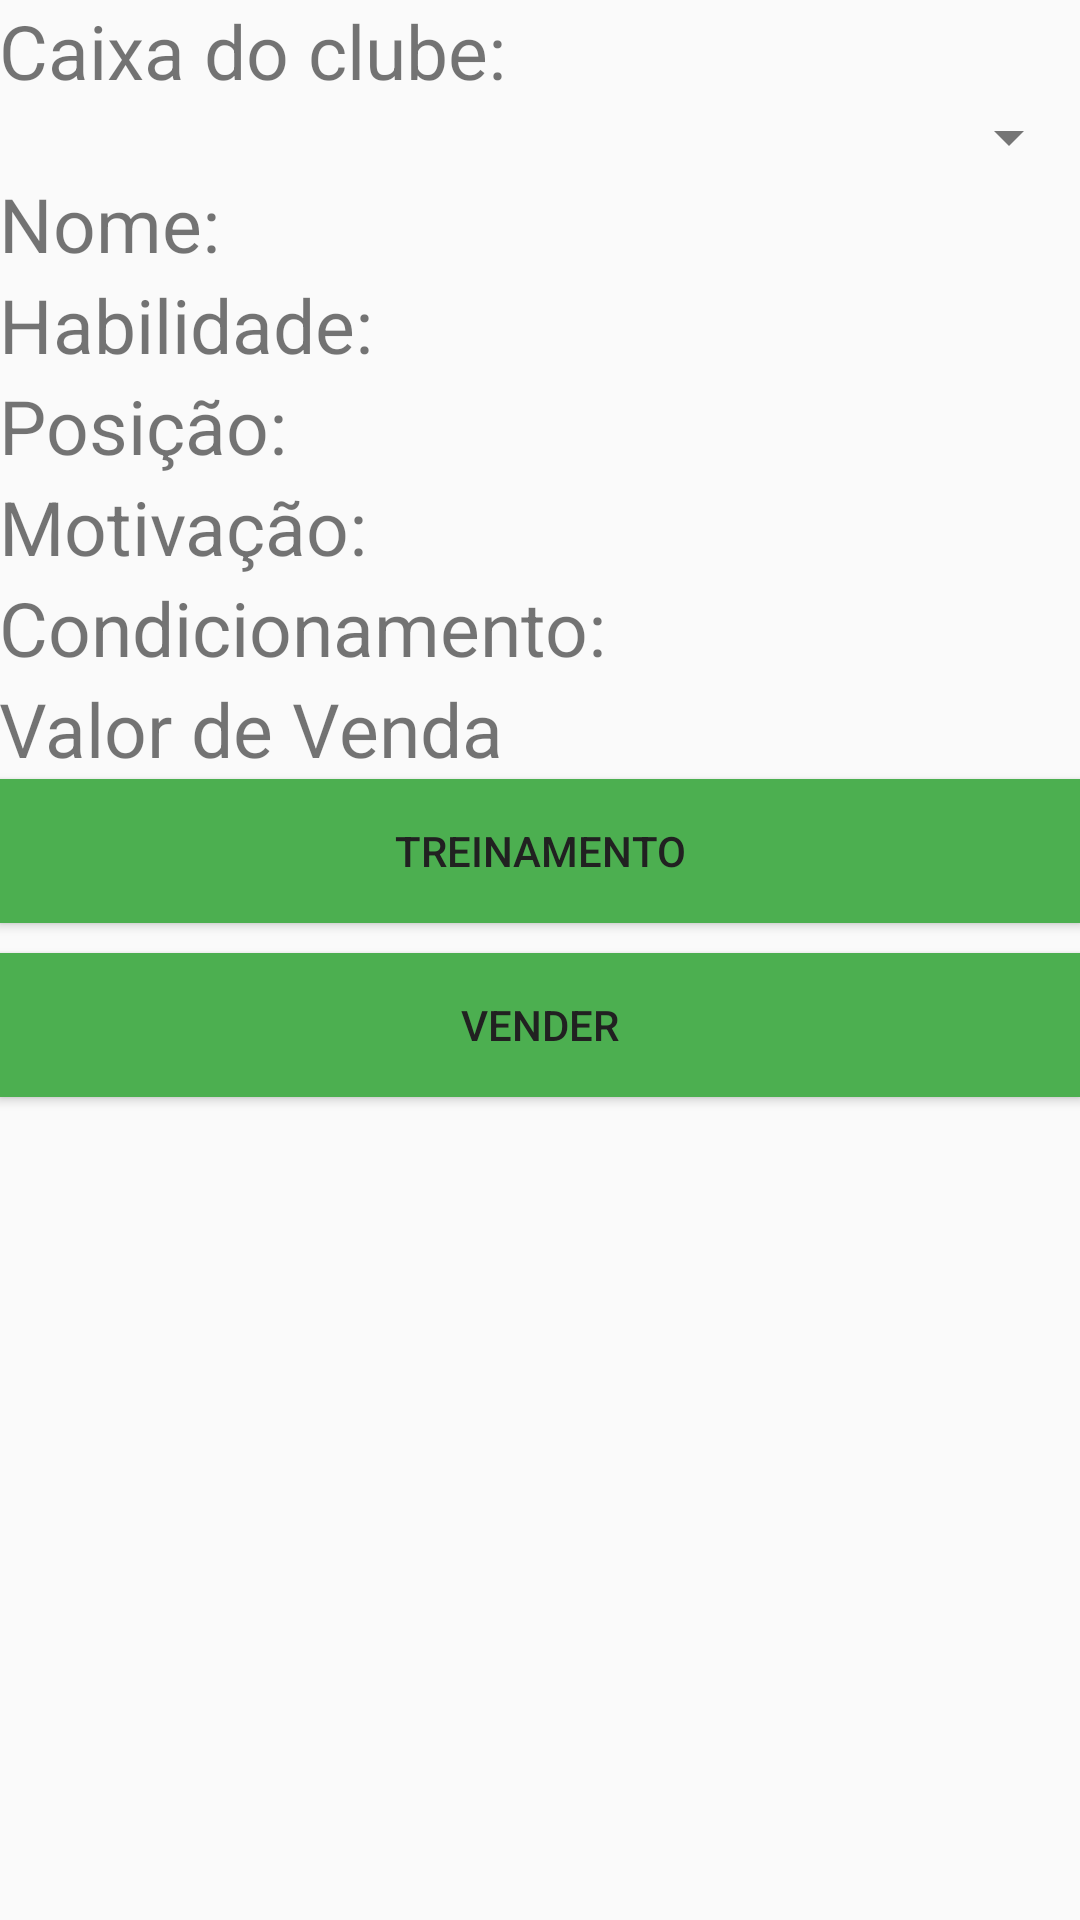

Reconstruct the res/layout file that produces this screen, plus the resources it refers to.
<!-- AndroidManifest.xml: application theme AppTheme -->
<!-- res/layout/activity_jogador.xml -->
<?xml version="1.0" encoding="utf-8"?>
<RelativeLayout xmlns:android="http://schemas.android.com/apk/res/android"
    xmlns:tools="http://schemas.android.com/tools"
    android:id="@+id/activity_criar_clube"
    android:layout_width="match_parent"
    android:layout_height="match_parent"
    android:orientation="vertical"
    android:paddingBottom="@dimen/activity_vertical_margin"
    android:paddingLeft="@dimen/activity_horizontal_margin"
    android:paddingRight="@dimen/activity_horizontal_margin"
    android:paddingTop="@dimen/activity_vertical_margin"
    tools:context="com.example.sila.brasfootmobile.EscolherClube">

    <LinearLayout
        android:layout_width="match_parent"
        android:layout_height="match_parent"
        android:layout_alignParentEnd="true"
        android:layout_alignParentTop="true"
        android:orientation="vertical">

        <LinearLayout
            android:layout_width="match_parent"
            android:layout_height="wrap_content"
            android:orientation="horizontal">

            <TextView
                android:layout_width="match_parent"
                android:layout_height="wrap_content"
                android:layout_weight="1"
                android:text="Caixa do clube:"
                android:textSize="25sp" />

            <TextView
                android:id="@+id/tvCaixaClube"
                android:layout_width="match_parent"
                android:layout_height="wrap_content"
                android:layout_weight="2"
                android:textSize="25sp" />
        </LinearLayout>

        <Spinner
            android:id="@+id/spinnerJogador"
            android:layout_width="match_parent"
            android:layout_height="wrap_content" />

        <LinearLayout
            android:layout_width="match_parent"
            android:layout_height="wrap_content"
            android:orientation="horizontal">

            <TextView
                android:id="@+id/textView2"
                android:layout_width="match_parent"
                android:layout_height="wrap_content"
                android:layout_weight="1"
                android:text="Nome: "
                android:textSize="25sp" />

            <TextView
                android:id="@+id/tvNome"
                android:layout_width="match_parent"
                android:layout_height="wrap_content"
                android:textSize="25sp"
                android:layout_weight="2" />
        </LinearLayout>

        <LinearLayout
            android:layout_width="match_parent"
            android:layout_height="wrap_content"
            android:orientation="horizontal">

            <TextView
                android:id="@+id/textView8"
                android:layout_width="match_parent"
                android:layout_height="wrap_content"
                android:layout_weight="1"
                android:text="Habilidade:"
                android:textSize="25sp" />

            <TextView
                android:id="@+id/tvHabilidade"
                android:layout_width="match_parent"
                android:layout_height="wrap_content"
                android:layout_weight="2"
                android:textSize="25sp" />

        </LinearLayout>

        <LinearLayout
            android:layout_width="match_parent"
            android:layout_height="wrap_content"
            android:orientation="horizontal">

            <TextView
                android:id="@+id/textView13"
                android:layout_width="match_parent"
                android:layout_height="wrap_content"
                android:layout_weight="1"
                android:text="Posição:"
                android:textSize="25sp" />

            <TextView
                android:id="@+id/tvPosicao"
                android:layout_width="match_parent"
                android:layout_height="wrap_content"
                android:layout_weight="2"
                android:textSize="25sp" />

        </LinearLayout>

        <LinearLayout
            android:layout_width="match_parent"
            android:layout_height="wrap_content"
            android:orientation="horizontal">

            <TextView
                android:id="@+id/textView5"
                android:layout_width="match_parent"
                android:layout_height="wrap_content"
                android:layout_weight="1"
                android:text="Motivação:"
                android:textSize="25sp" />

            <TextView
                android:id="@+id/tvMotivacao"
                android:layout_width="match_parent"
                android:layout_height="wrap_content"
                android:layout_weight="2"
                android:textSize="25sp" />
        </LinearLayout>

        <LinearLayout
            android:layout_width="match_parent"
            android:layout_height="wrap_content"
            android:orientation="horizontal">

            <TextView
                android:id="@+id/textView6"
                android:layout_width="match_parent"
                android:layout_height="wrap_content"
                android:layout_weight="1"
                android:text="Condicionamento:"
                android:textSize="25sp" />

            <TextView
                android:id="@+id/tvCondicionamento"
                android:layout_width="match_parent"
                android:layout_height="wrap_content"
                android:layout_weight="2"
                android:textSize="25sp" />
        </LinearLayout>

        <LinearLayout
            android:layout_width="match_parent"
            android:layout_height="wrap_content"
            android:orientation="horizontal">

            <TextView
                android:id="@+id/textView"
                android:layout_width="match_parent"
                android:layout_height="wrap_content"
                android:layout_weight="1"
                android:text="Valor de Venda"
                android:textSize="25sp" />

            <TextView
                android:id="@+id/tvValorVenda"
                android:layout_width="match_parent"
                android:layout_height="wrap_content"
                android:layout_weight="2"
                android:textSize="25sp" />
        </LinearLayout>

        <Button
            android:id="@+id/btTreinar"
            android:layout_width="match_parent"
            android:layout_height="wrap_content"
            android:background="@color/primary"
            android:onClick="treinarJogador"
            android:text="Treinamento" />

        <Button
            android:id="@+id/btVender"
            android:layout_width="match_parent"
            android:layout_height="wrap_content"
            android:layout_marginTop="10dp"
            android:background="@color/primary"
            android:onClick="venderJogador"
            android:text="Vender" />

    </LinearLayout>

</RelativeLayout>
<!-- resources referenced by this layout -->
<resources>
  <color name="primary">#4caf50</color>
  <style name="AppTheme" parent="Theme.AppCompat.DayNight">
          
          <item name="colorPrimary">@color/primary</item>
          <item name="colorPrimaryDark">@color/primary_dark</item>
          <item name="colorAccent">@color/accent</item>
          <item name="android:textColorPrimary">@color/primary_text</item>
          <item name="android:textColorSecondary">@color/secondary_text</item>
          <item name="android:divider">@color/divider</item>
          <item name="android:icon">@color/icons</item>
      </style>
  <color name="primary_dark">#388e3c</color>
  <color name="accent">#FFC107</color>
  <color name="primary_text">#212121</color>
  <color name="secondary_text">#757575</color>
  <color name="divider">#BDBDBD</color>
  <color name="icons">#ffffff</color>
</resources>
